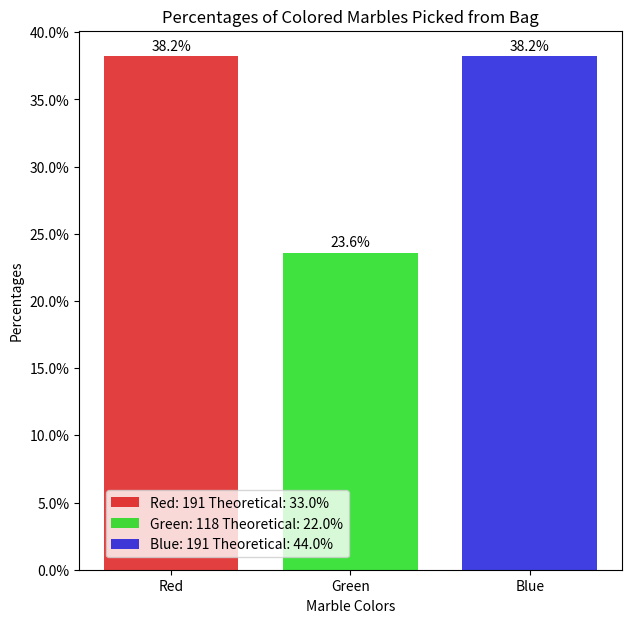

Write the Python code that produced this figure.
import random
import matplotlib.pyplot as plt
from matplotlib.ticker import FuncFormatter

prints = False

numPicks = 500

x = [1, 2, 3]

width = 0.75

redBalls = 3
greenBalls = 2
blueBalls = 4

def addMarbles(rNum, gNum, bNum):
	bag = rNum * ["red"] + gNum * ["green"] + bNum * ["blue"]

	if prints:
		print(bag)
	return bag

def pickMarble(bag):
	choice = random.randrange(0, len(bag))

	if bag[choice] == "red":
		if prints:
			print("it's red!")
		return "red"

	elif bag[choice] == "green":
		if prints:
			print("it's green!")
		return "green"

	elif bag[choice] == "blue":
		if prints:
			print("it's blue!")
		return "blue"

	else:
		print("error, marble color not found")

def checkPicks(bag):
	redPick = 0
	greenPick = 0
	bluePick = 0

	for i in range(numPicks):
		result = pickMarble(bag)

		if result == "red":
			redPick += 1
		elif result == "green":
			greenPick += 1
		elif result == "blue":
			bluePick += 1

	if prints:
		print("red was picked ", redPick, " times")
		print("green was picked ", greenPick, " times")
		print("blue was picked ", bluePick, " times")

	return(redPick, greenPick, bluePick)

def percents(x, pos):
	return '%1.1fp' % (x * 100)

def autolabel(rects):
    """Attach a text label above each bar in *rects*, displaying its height."""
    for rect in rects:
        height = rect.get_height()
        ax.annotate('{}%'.format(round(height * 100, 3)),
                    xy=(rect.get_x() + rect.get_width() / 2, height),
                    xytext=(0, 2),  # 2 points vertical offset
                    textcoords="offset points",
                    ha='center', va='bottom')

marbleBag = addMarbles(redBalls, greenBalls, blueBalls)
if prints:
	print(marbleBag)
# pickMarble(marbleBags)
(redResults, greenResults, blueResults) = checkPicks(marbleBag)

redTheory = round(redBalls / (redBalls + greenBalls + blueBalls), 2)
greenTheory = round(greenBalls / (redBalls + greenBalls + blueBalls), 2)
blueTheory = round(blueBalls / (redBalls + greenBalls + blueBalls), 2)

if True:
	print(redResults)
	print(greenResults)
	print(blueResults)

	print(redResults/numPicks)
	print(greenResults/numPicks)
	print(blueResults/numPicks)	

formatter = FuncFormatter(percents)

valsR = [redResults/numPicks]
valsG = [greenResults/numPicks]
valsB = [blueResults/numPicks]

rL = "Red: " + str(redResults) + " Theoretical: " + str(redTheory * 100) + "%"
gL = "Green: "+str(greenResults)+" Theoretical: " + str(greenTheory * 100) + "%"
bL = "Blue: " + str(blueResults)+" Theoretical: " + str(blueTheory * 100) + "%"

rColor = (0.85, 0, 0, 0.75)
gColor = (0, 0.85, 0, 0.75)
bColor = (0, 0, 0.85, 0.75)

fig, ax = plt.subplots(figsize = (7, 7))
rects1 = ax.bar(x[0], valsR, width, color = rColor, label = rL)
rects2 = ax.bar(x[1], valsG, width, color = gColor, label = gL)
rects3 = ax.bar(x[2], valsB, width, color = bColor, label = bL)
plt.xticks(x, ("Red", "Green", "Blue"))
ticks = ax.get_yticks()
# ax.yaxis.set_major_formatter(formatter)
ax.set_yticklabels(['{:,.1%}'.format(x) for x in ticks])

ax.legend(bbox_to_anchor = (0.51,0.16))

ax.set_ylabel('Percentages')
ax.set_xlabel('Marble Colors')
ax.set_title('Percentages of Colored Marbles Picked from Bag')

autolabel(rects1)
autolabel(rects2)
autolabel(rects3)

plt.show()